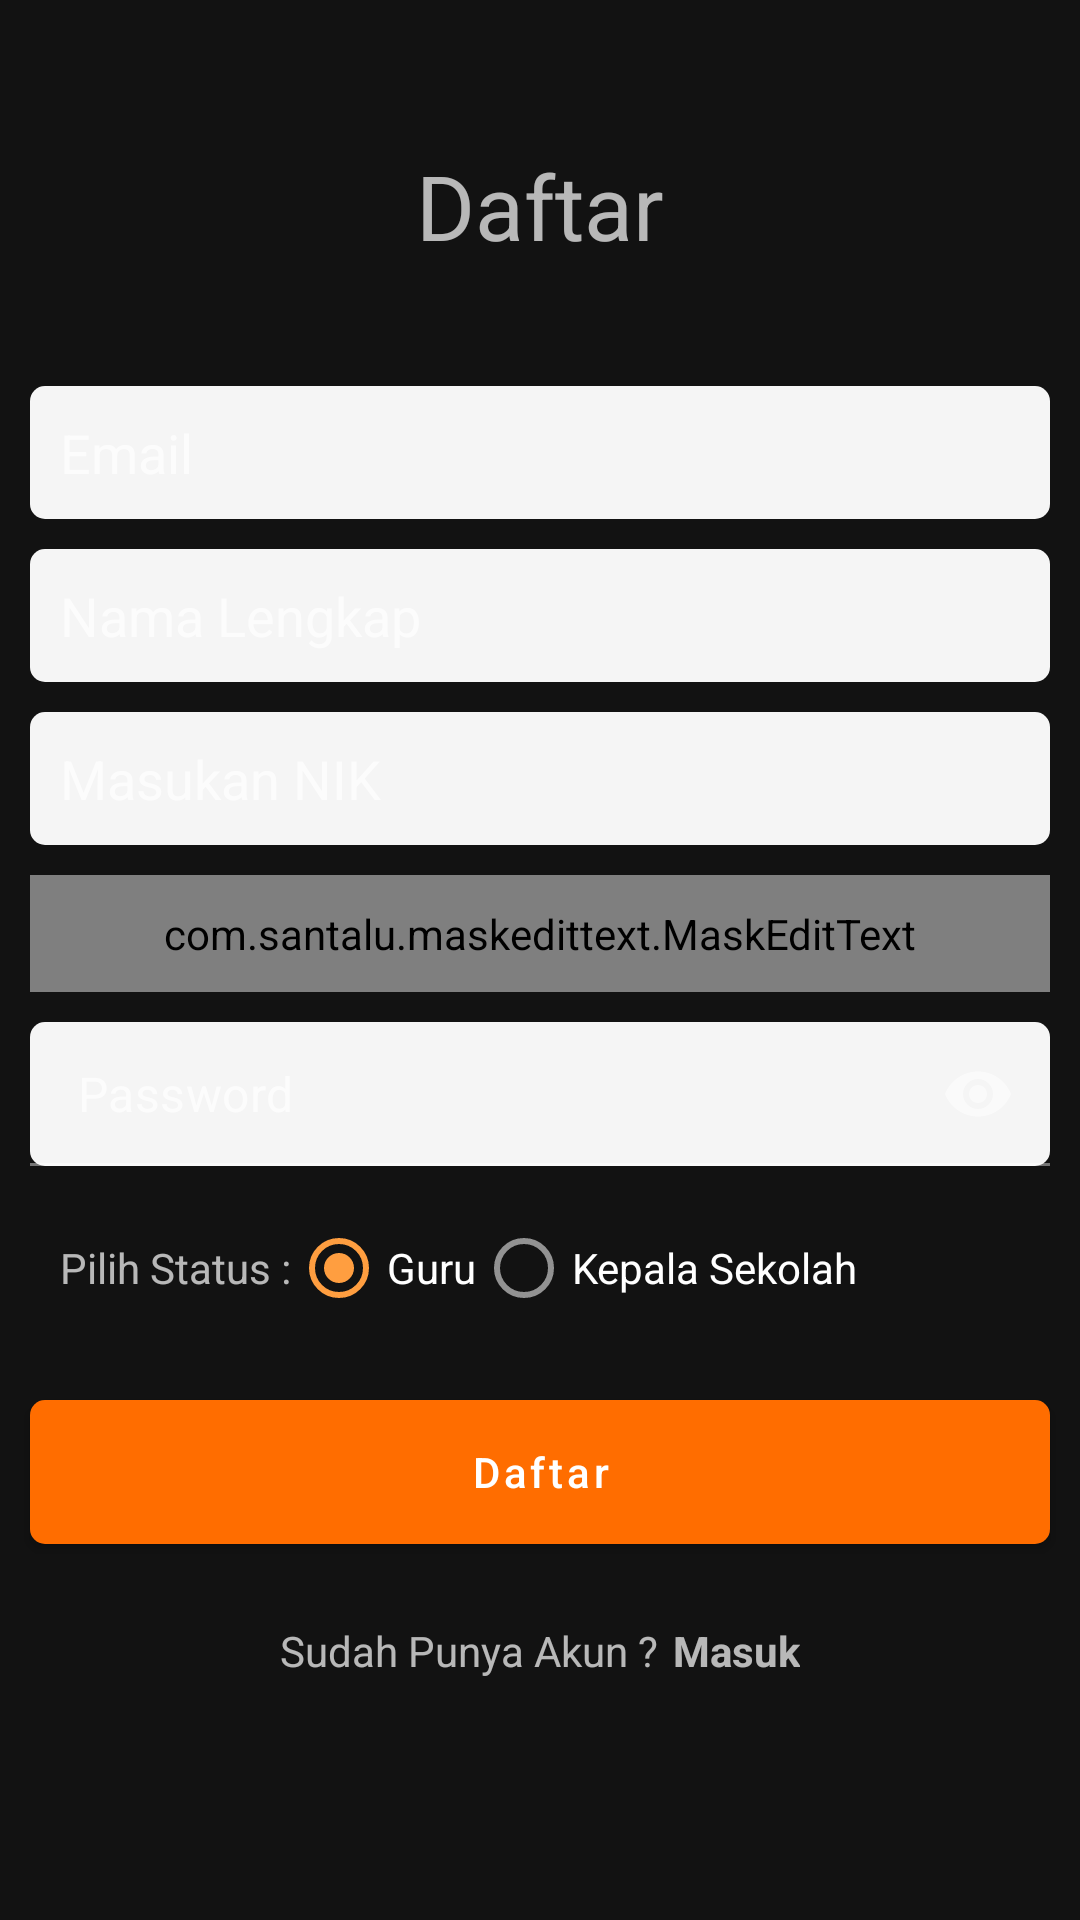

This screen was rendered from an Android layout file. Write that file and the resources it references.
<!-- AndroidManifest.xml: application theme darkTheme -->
<!-- res/layout/activity_register_guru.xml -->
<?xml version="1.0" encoding="utf-8"?>
<androidx.core.widget.NestedScrollView xmlns:android="http://schemas.android.com/apk/res/android"
    xmlns:app="http://schemas.android.com/apk/res-auto"
    xmlns:tools="http://schemas.android.com/tools"
    android:layout_width="match_parent"
    android:layout_height="match_parent"
    tools:context=".activity.guru.loginActivity.Register">


    <LinearLayout
        android:layout_width="match_parent"
        android:layout_height="wrap_content"
        android:layout_gravity="center">

        <androidx.constraintlayout.widget.ConstraintLayout
            android:layout_width="match_parent"
            android:layout_height="match_parent">

            <LinearLayout
                android:layout_width="match_parent"
                android:layout_height="wrap_content"
                android:orientation="vertical"
                app:layout_constraintStart_toStartOf="parent"
                app:layout_constraintTop_toTopOf="parent">

                <androidx.constraintlayout.widget.ConstraintLayout
                    android:layout_width="match_parent"
                    android:layout_height="match_parent">

                    <LinearLayout
                        android:id="@+id/linearLayout"
                        android:layout_width="match_parent"
                        android:layout_height="wrap_content"
                        android:orientation="vertical"
                        app:layout_constraintEnd_toEndOf="parent"
                        app:layout_constraintStart_toStartOf="parent"
                        app:layout_constraintTop_toTopOf="parent">

                        <TextView
                            android:layout_width="match_parent"
                            android:layout_height="wrap_content"
                            android:layout_marginBottom="30dp"
                            android:gravity="center_horizontal"
                            android:text="Daftar"
                            android:textSize="30sp" />


                        <EditText
                            android:id="@+id/emailLogin"
                            android:layout_width="fill_parent"
                            android:layout_height="fill_parent"
                            android:layout_margin="10dp"
                            android:background="@drawable/et_custom"
                            android:hint="Email"
                            android:inputType="textEmailAddress"
                            android:padding="10dp" />

                        <EditText
                            android:id="@+id/namaRegister"
                            android:layout_width="fill_parent"
                            android:layout_height="fill_parent"
                            android:layout_marginLeft="10dp"
                            android:layout_marginRight="10dp"
                            android:layout_marginBottom="10dp"
                            android:background="@drawable/et_custom"
                            android:hint="Nama Lengkap"
                            android:inputType="textPersonName"
                            android:padding="10dp" />

                        <EditText
                            android:id="@+id/nikRegister"
                            android:layout_width="fill_parent"
                            android:layout_height="fill_parent"
                            android:layout_marginLeft="10dp"
                            android:layout_marginRight="10dp"
                            android:layout_marginBottom="10dp"
                            android:background="@drawable/et_custom"
                            android:hint="Masukan NIK"
                            android:inputType="number"
                            android:maxLength="10"
                            android:padding="10dp" />

                        <com.santalu.maskedittext.MaskEditText
                            android:id="@+id/tmtRegister"
                            android:layout_width="match_parent"
                            android:layout_height="wrap_content"
                            android:layout_marginLeft="10dp"
                            android:layout_marginRight="10dp"
                            android:layout_marginBottom="10dp"
                            android:background="@drawable/et_custom"
                            android:hint="Tanggal Masuk Tugas"
                            android:inputType="date"
                            android:padding="10dp"
                            app:met_mask="##/##/####" />

                        <com.google.android.material.textfield.TextInputLayout
                            android:layout_width="fill_parent"
                            android:layout_height="fill_parent"
                            app:hintEnabled="false"
                            app:passwordToggleEnabled="true">

                            <EditText
                                android:id="@+id/passwordRegister"
                                android:layout_width="fill_parent"
                                android:layout_height="fill_parent"
                                android:layout_marginLeft="10dp"
                                android:layout_marginRight="10dp"
                                android:background="@drawable/et_custom"
                                android:hint="Password"
                                android:inputType="textPassword"
                                android:padding="10dp" />
                        </com.google.android.material.textfield.TextInputLayout>

                        <LinearLayout
                            android:layout_width="match_parent"
                            android:layout_height="wrap_content"
                            android:layout_marginLeft="10dp"
                            android:layout_marginRight="10dp"
                            android:orientation="horizontal"
                            android:padding="10dp">

                            <RadioGroup
                                android:id="@+id/radio"
                                android:layout_width="wrap_content"
                                android:layout_height="wrap_content"
                                android:orientation="horizontal">

                                <TextView
                                    android:layout_width="wrap_content"
                                    android:layout_height="wrap_content"
                                    android:text="Pilih Status :" />

                                <RadioButton
                                    android:id="@+id/rbGuru"
                                    android:layout_width="wrap_content"
                                    android:layout_height="wrap_content"
                                    android:checked="true"
                                    android:text="Guru" />

                                <RadioButton
                                    android:id="@+id/rbKepsek"
                                    android:layout_width="wrap_content"
                                    android:layout_height="wrap_content"
                                    android:text="Kepala Sekolah" />
                            </RadioGroup>
                        </LinearLayout>

                        <Button
                            android:textAllCaps="false"
                            android:id="@+id/btnDaftar"
                            android:layout_width="fill_parent"
                            android:layout_height="fill_parent"
                            android:layout_margin="10dp"
                            android:background="@drawable/btn_custom"
                            android:onClick="registerOnClickButton"
                            android:text="Daftar"
                            android:textColor="@android:color/white" />

                    </LinearLayout>

                    <LinearLayout
                        android:layout_width="match_parent"
                        android:layout_height="wrap_content"
                        android:layout_marginTop="16dp"
                        android:layout_marginBottom="32dp"
                        android:gravity="center"
                        android:orientation="horizontal"
                        app:layout_constraintBottom_toBottomOf="parent"
                        app:layout_constraintEnd_toEndOf="parent"
                        app:layout_constraintStart_toStartOf="parent"
                        app:layout_constraintTop_toBottomOf="@+id/linearLayout">

                        <TextView
                            android:layout_width="wrap_content"
                            android:layout_height="wrap_content"
                            android:text="Sudah Punya Akun ?" />

                        <TextView
                            android:id="@+id/masuk"
                            android:layout_width="wrap_content"
                            android:layout_height="wrap_content"
                            android:layout_marginLeft="5dp"
                            android:onClick="registerOnClickButton"
                            android:text="Masuk"
                            android:textStyle="bold" />

                    </LinearLayout>

                </androidx.constraintlayout.widget.ConstraintLayout>

            </LinearLayout>
        </androidx.constraintlayout.widget.ConstraintLayout>
    </LinearLayout>
</androidx.core.widget.NestedScrollView>
<!-- resources referenced by this layout -->
<resources>
  <!-- drawable btn_custom (drawable) -->
  <?xml version="1.0" encoding="utf-8"?>
  <shape xmlns:android="http://schemas.android.com/apk/res/android"
      android:padding="10dp"
      android:shape="rectangle">
  
      <solid android:color="@color/colorPrimary" />
  
      <corners
          android:bottomLeftRadius="5dp"
          android:bottomRightRadius="5dp"
          android:topLeftRadius="5dp"
          android:topRightRadius="5dp" />
  
  </shape>
  <!-- drawable et_custom (drawable) -->
  <?xml version="1.0" encoding="utf-8"?>
  <shape xmlns:android="http://schemas.android.com/apk/res/android"
      android:padding="10dp"
      android:shape="rectangle" >
  
      <solid android:color="#f5f5f5" />
  
  
      <corners
          android:bottomLeftRadius="5dp"
          android:bottomRightRadius="5dp"
          android:topLeftRadius="5dp"
          android:topRightRadius="5dp" />
  
  </shape>
  <style name="darkTheme" parent="Theme.MaterialComponents.NoActionBar">
          <item name="colorPrimary">@color/colorPrimary</item>
          <item name="colorAccent">@color/colorAccent</item>
      </style>
  <color name="colorPrimary">#ff6d00</color>
  <color name="colorAccent">#ff9e40</color>
</resources>
